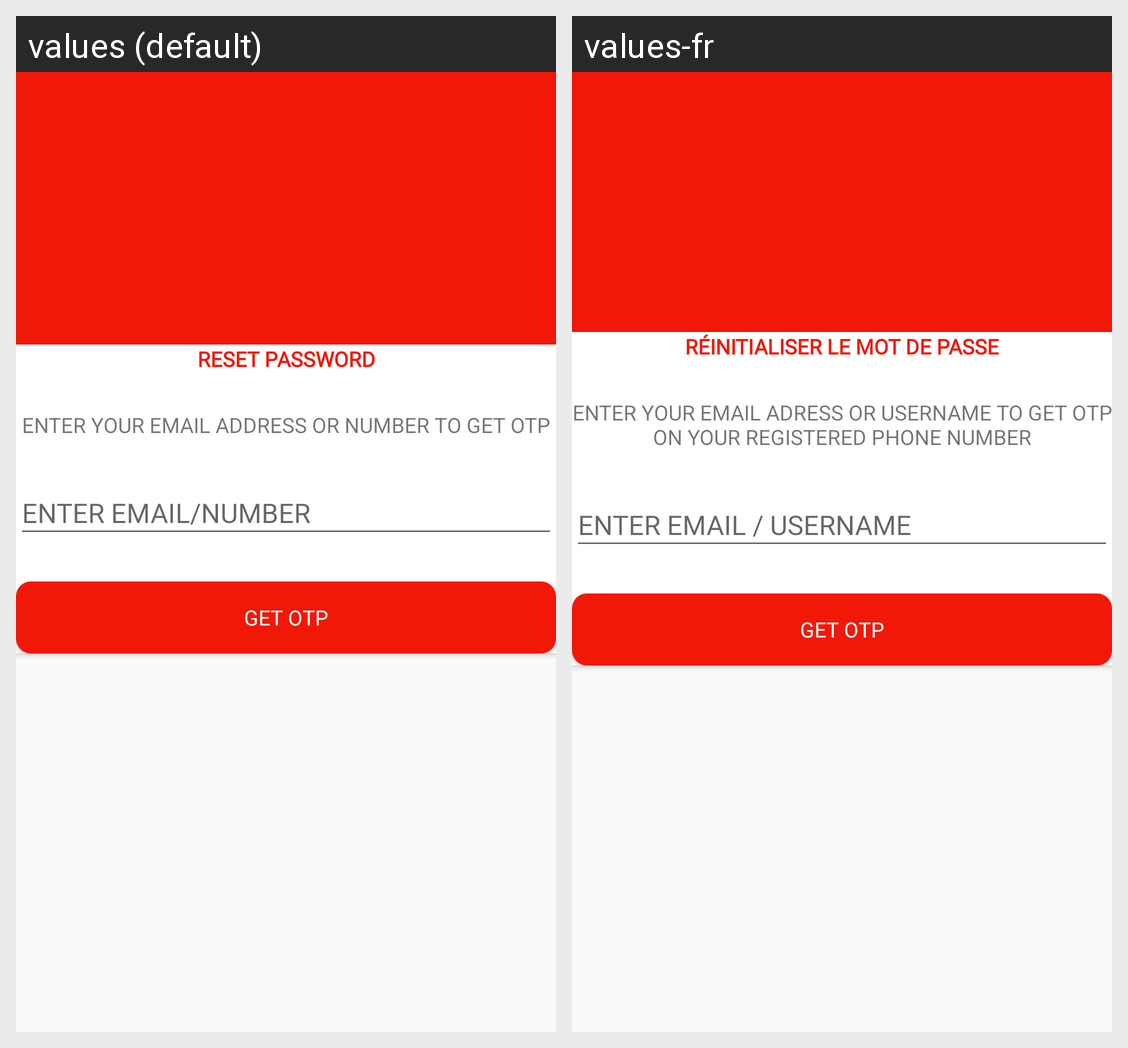

The Android screen above is rendered under two locales of the same app. Produce the string resources it draws, with the default and per-locale values.
Android screen res/layout/fragment_forgot_password_home.xml rendered under 2 locales, left to right: values (default), values-fr. Device: Nexus 5 (rendered at 1080×1920; each locale shown at half size, 540×960, under a caption strip naming it); theme AppTheme.
Strings drawn on this screen, with the default value and each locale's value (text and hints the layout hard-codes, and strings that could not be matched under every locale, appear in the picture but are not listed):

reset_password
  values: RESET PASSWORD
  values-fr: RÉINITIALISER LE MOT DE PASSE

enter_your_email_adress_or_username_to_get_otp_on_your_registered_phone_number
  values: ENTER YOUR EMAIL ADDRESS OR NUMBER TO GET OTP
  values-fr: ENTER YOUR EMAIL ADRESS OR USERNAME TO GET OTP ON YOUR REGISTERED PHONE NUMBER

enter_email_username
  values: ENTER EMAIL/NUMBER
  values-fr: ENTER EMAIL / USERNAME

get_otp
  values: Get OTP
  values-fr: Get OTP
